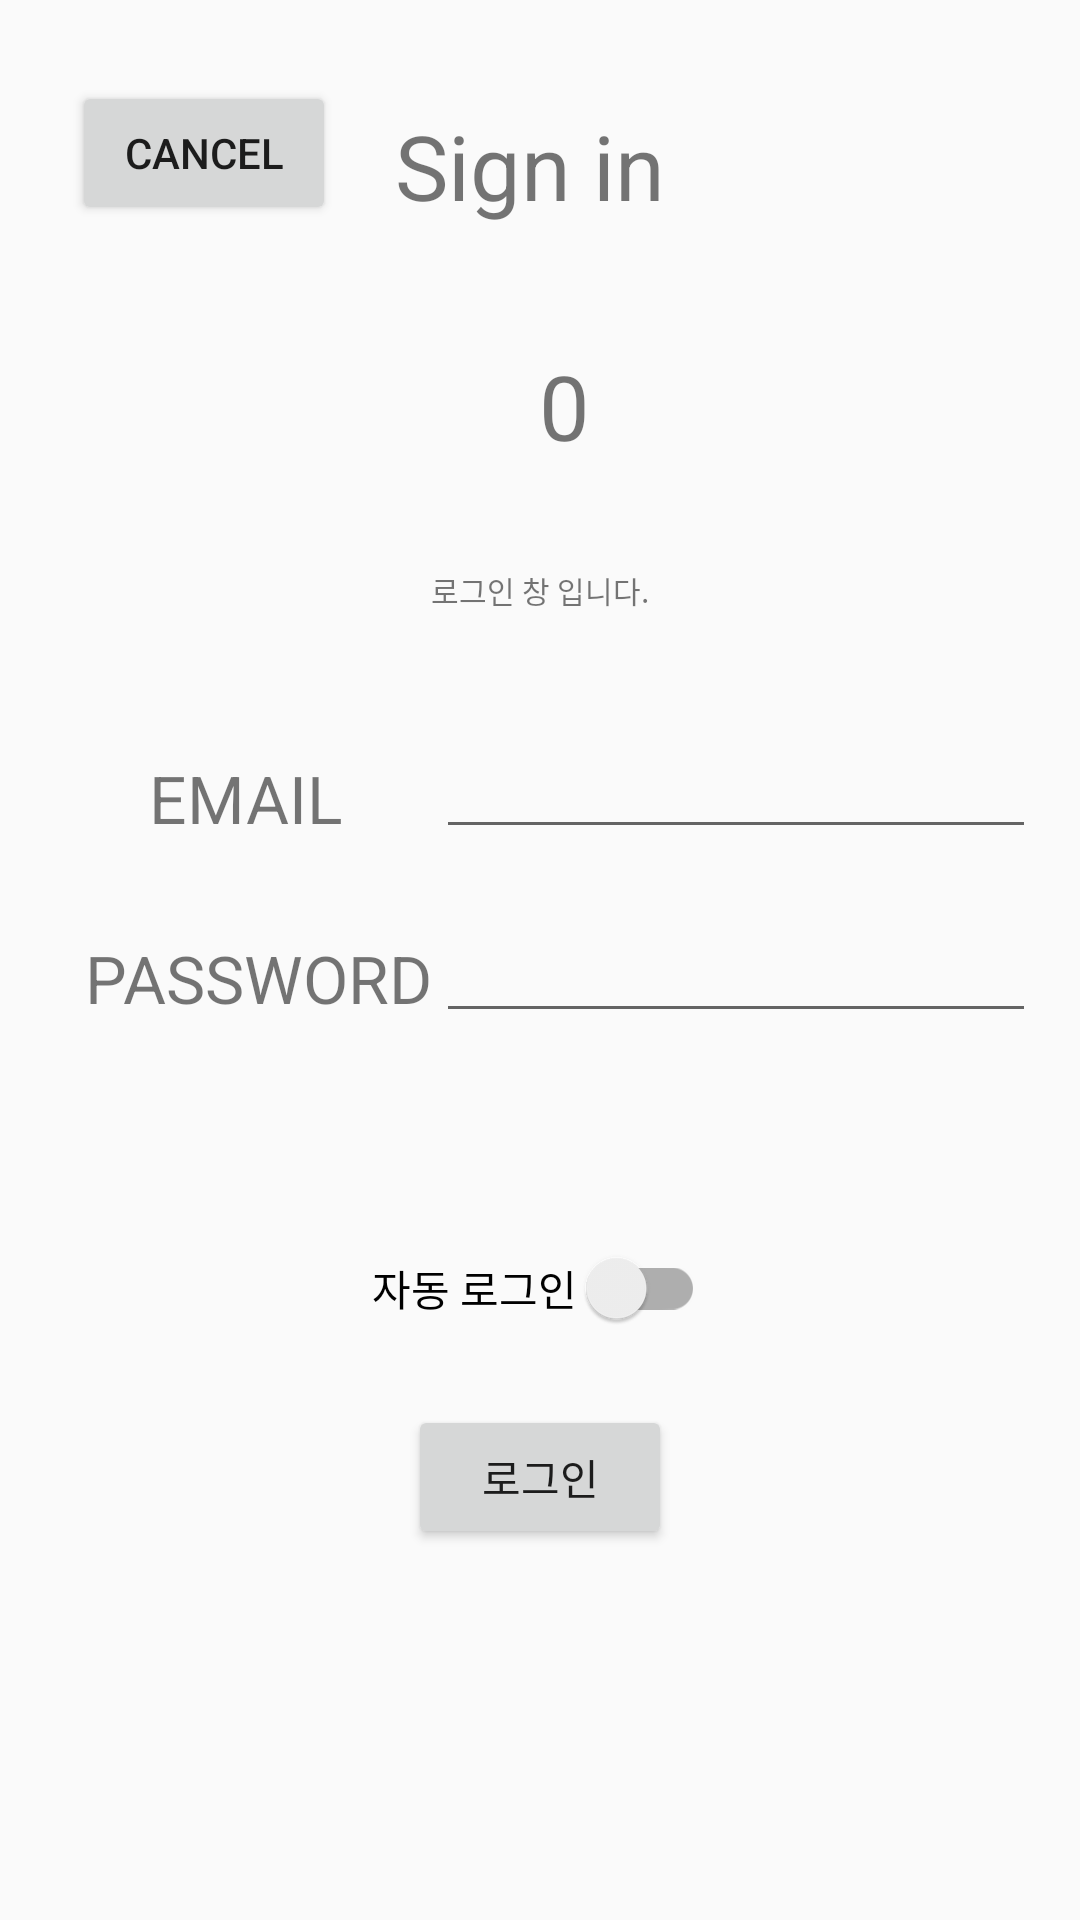

This screen was rendered from an Android layout file. Write that file and the resources it references.
<!-- AndroidManifest.xml: application theme AppTheme -->
<!-- res/layout/activity_login.xml -->
<?xml version="1.0" encoding="utf-8"?>
<androidx.constraintlayout.widget.ConstraintLayout xmlns:android="http://schemas.android.com/apk/res/android"
    xmlns:app="http://schemas.android.com/apk/res-auto"
    xmlns:tools="http://schemas.android.com/tools"
    android:layout_width="match_parent"
    android:layout_height="match_parent"
    tools:context=".LoginRelated.LoginActivity">

    <androidx.appcompat.widget.Toolbar
        android:id="@+id/toolbar"
        android:layout_width="match_parent"
        android:layout_height="wrap_content"
        android:layout_marginStart="8dp"
        android:layout_marginTop="8dp"
        android:layout_marginEnd="8dp"
        android:layout_marginBottom="8dp"
        app:layout_constraintBottom_toBottomOf="parent"
        app:layout_constraintEnd_toEndOf="parent"
        app:layout_constraintHorizontal_bias="0.0"
        app:layout_constraintStart_toStartOf="parent"
        app:layout_constraintTop_toTopOf="parent"
        app:layout_constraintVertical_bias="0.038">

        <androidx.constraintlayout.widget.ConstraintLayout
            android:layout_width="match_parent"
            android:layout_height="match_parent">


            <TextView

                android:id="@+id/homeAppCount"
                android:layout_width="wrap_content"
                android:layout_height="wrap_content"
                android:layout_marginStart="8dp"
                android:layout_marginTop="88dp"
                android:layout_marginEnd="8dp"
                android:gravity="center"
                android:text="0"
                android:textSize="30sp"
                app:layout_constraintEnd_toEndOf="parent"
                app:layout_constraintStart_toStartOf="parent"
                app:layout_constraintTop_toTopOf="parent" />

            <Button
                android:id="@+id/button"
                android:layout_width="wrap_content"
                android:layout_height="wrap_content"


                android:onClick="backToMain"
                android:text="Cancel"
                app:layout_constraintStart_toStartOf="parent"
                app:layout_constraintTop_toTopOf="parent" />


            <TextView
                android:id="@+id/MusicTitle"
                android:layout_width="wrap_content"
                android:layout_height="wrap_content"
                android:layout_marginStart="8dp"
                android:layout_marginTop="8dp"
                android:layout_marginEnd="8dp"
                android:layout_marginBottom="8dp"
                android:text="Sign in"
                android:textSize="30sp"

                app:layout_constraintBottom_toBottomOf="parent"
                app:layout_constraintEnd_toEndOf="parent"
                app:layout_constraintHorizontal_bias="0.088"
                app:layout_constraintStart_toEndOf="@+id/button"
                app:layout_constraintTop_toTopOf="parent"
                app:layout_constraintVertical_bias="0.0" />
        </androidx.constraintlayout.widget.ConstraintLayout>
    </androidx.appcompat.widget.Toolbar>


    <TextView
        android:id="@+id/SingerName"
        android:layout_width="93dp"
        android:layout_height="38dp"
        android:layout_marginStart="8dp"
        android:layout_marginTop="8dp"
        android:layout_marginEnd="8dp"
        android:layout_marginBottom="8dp"
        android:text="Email"
        android:textAlignment="center"
        android:textAllCaps="true"
        android:textSize="22sp"
        app:layout_constraintBottom_toBottomOf="parent"
        app:layout_constraintEnd_toEndOf="parent"
        app:layout_constraintHorizontal_bias="0.109"
        app:layout_constraintStart_toStartOf="parent"
        app:layout_constraintTop_toTopOf="parent"
        app:layout_constraintVertical_bias="0.415" />

    <EditText
        android:id="@+id/email_input"
        android:layout_width="200dp"
        android:layout_height="45dp"
        android:layout_marginStart="8dp"
        android:layout_marginTop="8dp"
        android:layout_marginEnd="8dp"
        android:layout_marginBottom="8dp"
        app:layout_constraintBottom_toBottomOf="parent"
        app:layout_constraintEnd_toEndOf="parent"
        app:layout_constraintHorizontal_bias="0.571"
        app:layout_constraintStart_toEndOf="@+id/SingerName"
        app:layout_constraintTop_toTopOf="parent"
        app:layout_constraintVertical_bias="0.397" />

    <EditText
        android:inputType="textPassword"
        android:id="@+id/password_input"
        android:layout_width="200dp"
        android:layout_height="50dp"
        android:layout_marginStart="8dp"
        android:layout_marginTop="8dp"
        android:layout_marginEnd="8dp"
        android:layout_marginBottom="8dp"
        app:layout_constraintBottom_toBottomOf="parent"
        app:layout_constraintEnd_toEndOf="parent"
        app:layout_constraintHorizontal_bias="0.571"
        app:layout_constraintStart_toEndOf="@+id/SingerName"
        app:layout_constraintTop_toTopOf="parent"
        app:layout_constraintVertical_bias="0.499" />

    <TextView
        android:layout_width="wrap_content"
        android:layout_height="wrap_content"
        android:layout_marginStart="8dp"
        android:layout_marginTop="12dp"
        android:layout_marginEnd="8dp"
        android:layout_marginBottom="8dp"
        android:text="password"
        android:textAllCaps="true"
        android:textSize="22sp"
        app:layout_constraintBottom_toBottomOf="parent"
        app:layout_constraintEnd_toEndOf="parent"
        app:layout_constraintHorizontal_bias="0.089"
        app:layout_constraintStart_toStartOf="parent"
        app:layout_constraintTop_toBottomOf="@+id/SingerName"
        app:layout_constraintVertical_bias="0.033" />

    <TextView
        android:id="@+id/textView9"
        android:layout_width="wrap_content"
        android:layout_height="wrap_content"
        android:layout_marginStart="8dp"
        android:layout_marginTop="8dp"
        android:layout_marginEnd="8dp"
        android:layout_marginBottom="8dp"
        android:text="로그인 창 입니다."
        android:textSize="10sp"
        app:layout_constraintBottom_toTopOf="@+id/email_input"
        app:layout_constraintEnd_toEndOf="parent"
        app:layout_constraintStart_toStartOf="parent"
        app:layout_constraintTop_toBottomOf="@+id/toolbar" />

    <TextView
        android:id="@+id/hasRate"
        android:layout_width="wrap_content"
        android:layout_height="wrap_content"
        android:layout_marginStart="8dp"
        android:layout_marginTop="8dp"
        android:layout_marginEnd="284dp"
        android:layout_marginBottom="8dp"
        android:text=""
        android:textSize="40sp"
        app:layout_constraintBottom_toTopOf="@+id/login_button"
        app:layout_constraintEnd_toEndOf="parent"
        app:layout_constraintStart_toStartOf="parent"
        app:layout_constraintTop_toBottomOf="@+id/password_input"
        app:layout_constraintVertical_bias="0.49" />


    <Button
        android:id="@+id/login_button"
        android:layout_width="wrap_content"
        android:layout_height="wrap_content"
        android:layout_marginStart="8dp"
        android:layout_marginTop="8dp"
        android:layout_marginEnd="8dp"
        android:layout_marginBottom="8dp"
        android:text="로그인"
        android:onClick="goHome"

        app:layout_constraintBottom_toBottomOf="parent"
        app:layout_constraintEnd_toEndOf="parent"
        app:layout_constraintStart_toStartOf="parent"
        app:layout_constraintTop_toBottomOf="@+id/password_input" />

    <androidx.appcompat.widget.SwitchCompat
        android:id="@+id/btn_autoLogin"
        android:layout_width="wrap_content"
        android:layout_height="wrap_content"
        android:layout_marginStart="8dp"
        android:layout_marginLeft="8dp"
        android:layout_marginTop="8dp"
        android:layout_marginEnd="8dp"
        android:layout_marginRight="8dp"
        android:layout_marginBottom="8dp"
        android:text="자동 로그인 "
        android:onClick="setAutoLogin"

        app:layout_constraintBottom_toTopOf="@+id/login_button"
        app:layout_constraintEnd_toEndOf="parent"
        app:layout_constraintHorizontal_bias="0.498"
        app:layout_constraintStart_toStartOf="parent"
        app:layout_constraintTop_toBottomOf="@+id/password_input"
        app:layout_constraintVertical_bias="0.788" />


</androidx.constraintlayout.widget.ConstraintLayout>
<!-- resources referenced by this layout -->
<resources>
  <style name="AppTheme" parent="Theme.AppCompat.Light.NoActionBar">
  
  
          <item name="android:windowTranslucentStatus">true</item>
          <item name="android:windowTranslucentNavigation">true</item>
          
          <item name="colorPrimary">@color/colorPrimary</item>
          <item name="colorPrimaryDark">@color/colorPrimaryDark</item>
          <item name="colorAccent">@color/colorAccent</item>
      </style>
  <color name="colorPrimary">#008577</color>
  <color name="colorPrimaryDark">#000000</color>
  <color name="colorAccent">#D81B60</color>
</resources>
